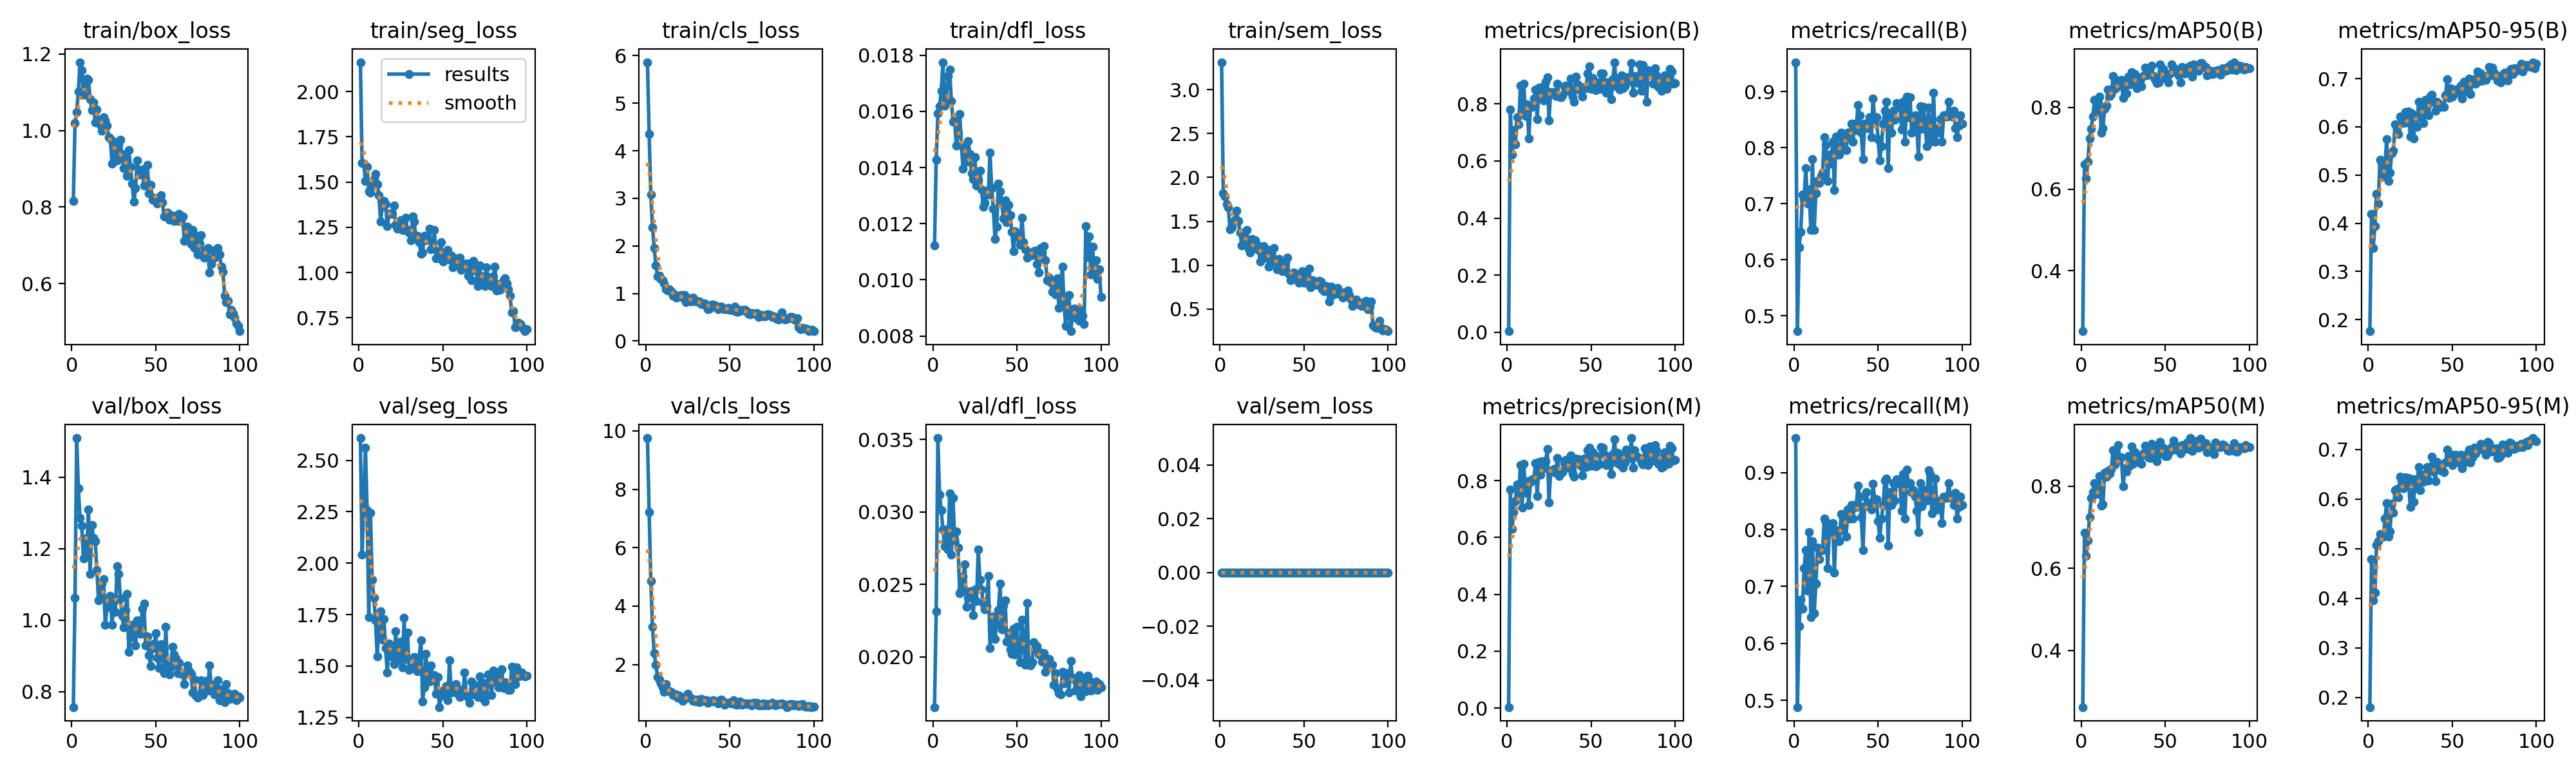

Values plotted in this chart, from the file beside it:
epoch, time, train/box_loss, train/seg_loss, train/cls_loss, train/dfl_loss, train/sem_loss, metrics/precision(B), metrics/recall(B), metrics/mAP50(B), metrics/mAP50-95(B), metrics/precision(M), metrics/recall(M), metrics/mAP50(M), metrics/mAP50-95(M), val/box_loss, val/seg_loss, val/cls_loss, val/dfl_loss, val/sem_loss, lr/pg0, lr/pg1, lr/pg2
1, 48.23, 0.8157, 2.163, 5.864, 0.01122, 3.312, 0.00336, 0.9528, 0.2522, 0.1761, 0.00339, 0.9606, 0.2615, 0.1805, 0.7571, 2.608, 9.755, 0.01654, 0, 0.0006545, 0.0006545, 0.0006545
2, 68.74, 1.02, 1.607, 4.352, 0.01428, 1.82, 0.7801, 0.4724, 0.6608, 0.4199, 0.7687, 0.4882, 0.6867, 0.4789, 1.063, 2.042, 7.212, 0.02313, 0, 0.001308, 0.001308, 0.001308
3, 88.84, 1.047, 1.603, 3.075, 0.01593, 1.781, 0.6229, 0.622, 0.6259, 0.3485, 0.6297, 0.6299, 0.6302, 0.3955, 1.509, 2.282, 4.862, 0.0351, 0, 0.001949, 0.001949, 0.001949
4, 109.3, 1.103, 1.506, 2.396, 0.01618, 1.695, 0.7083, 0.65, 0.6674, 0.3948, 0.6895, 0.6772, 0.6679, 0.4108, 1.368, 2.562, 3.299, 0.03118, 0, 0.001941, 0.001941, 0.001941
5, 129.7, 1.178, 1.586, 1.964, 0.01673, 1.655, 0.6579, 0.7165, 0.7243, 0.4615, 0.7287, 0.6614, 0.724, 0.5076, 1.286, 2.257, 2.393, 0.03012, 0, 0.001921, 0.001921, 0.001921
6, 150.3, 1.157, 1.45, 1.596, 0.01775, 1.408, 0.7523, 0.7087, 0.7484, 0.4411, 0.7867, 0.7323, 0.7718, 0.5158, 1.264, 1.738, 1.992, 0.02877, 0, 0.001901, 0.001901, 0.001901
7, 170.8, 1.093, 1.444, 1.366, 0.0162, 1.428, 0.7294, 0.764, 0.7784, 0.531, 0.7524, 0.7638, 0.7864, 0.5299, 1.172, 2.243, 1.562, 0.02764, 0, 0.001881, 0.001881, 0.001881
8, 191.5, 1.113, 1.484, 1.372, 0.01643, 1.494, 0.8641, 0.7008, 0.8181, 0.5246, 0.8544, 0.6929, 0.8084, 0.5234, 1.229, 1.918, 1.485, 0.02881, 0, 0.001861, 0.001861, 0.001861
9, 212, 1.136, 1.515, 1.306, 0.01726, 1.52, 0.7734, 0.7256, 0.7901, 0.4964, 0.7059, 0.7953, 0.7808, 0.5237, 1.191, 1.831, 1.358, 0.02741, 0, 0.001842, 0.001842, 0.001842
10, 232.2, 1.132, 1.547, 1.283, 0.01749, 1.621, 0.8714, 0.6535, 0.8128, 0.518, 0.8601, 0.6457, 0.7999, 0.5604, 1.31, 1.723, 1.209, 0.03127, 0, 0.001822, 0.001822, 0.001822
11, 252.4, 1.081, 1.49, 1.215, 0.01636, 1.501, 0.7579, 0.7795, 0.826, 0.5741, 0.7579, 0.7795, 0.8251, 0.5919, 1.13, 1.545, 1.065, 0.02707, 0, 0.001802, 0.001802, 0.001802
12, 272.7, 1.054, 1.429, 1.093, 0.01563, 1.374, 0.7984, 0.6535, 0.7378, 0.487, 0.7984, 0.6535, 0.7524, 0.5249, 1.267, 1.698, 1.339, 0.03096, 0, 0.001782, 0.001782, 0.001782
13, 293.1, 1.073, 1.28, 1.061, 0.01566, 1.223, 0.6797, 0.7184, 0.7501, 0.5051, 0.7133, 0.7053, 0.7559, 0.5341, 1.23, 1.765, 1.103, 0.02802, 0, 0.001762, 0.001762, 0.001762
14, 313, 1.02, 1.366, 1.084, 0.01477, 1.328, 0.7916, 0.7402, 0.7975, 0.5453, 0.796, 0.768, 0.8334, 0.5907, 1.222, 1.627, 1.076, 0.02865, 0, 0.001743, 0.001743, 0.001743
15, 333.2, 1.055, 1.394, 1.046, 0.01525, 1.285, 0.7893, 0.7377, 0.8046, 0.5504, 0.8052, 0.7484, 0.824, 0.5718, 1.141, 1.728, 1.072, 0.02756, 0, 0.001723, 0.001723, 0.001723
16, 352.7, 1.022, 1.378, 0.9571, 0.01591, 1.4, 0.8193, 0.7495, 0.8448, 0.6049, 0.8032, 0.7638, 0.8369, 0.6179, 1.056, 1.586, 0.9509, 0.02437, 0, 0.001703, 0.001703, 0.001703
17, 372.1, 1.015, 1.256, 0.9774, 0.01479, 1.192, 0.8496, 0.7559, 0.8289, 0.5978, 0.8619, 0.7638, 0.8318, 0.6204, 1.068, 1.469, 0.9707, 0.0247, 0, 0.001683, 0.001683, 0.001683
18, 391.8, 0.9989, 1.323, 0.9152, 0.01395, 1.142, 0.7466, 0.8189, 0.8326, 0.5849, 0.7466, 0.8189, 0.842, 0.6033, 1.103, 1.608, 0.9737, 0.02553, 0, 0.001663, 0.001663, 0.001663
19, 411.9, 1.035, 1.329, 0.9408, 0.01458, 1.297, 0.8575, 0.8054, 0.877, 0.6212, 0.8659, 0.8132, 0.8883, 0.6456, 1.115, 1.545, 0.8595, 0.0264, 0, 0.001644, 0.001644, 0.001644
20, 432.1, 1.026, 1.323, 0.9541, 0.0142, 1.193, 0.8308, 0.7402, 0.8453, 0.6196, 0.8214, 0.7323, 0.8527, 0.6391, 0.9871, 1.59, 0.9316, 0.02346, 0, 0.001624, 0.001624, 0.001624
21, 452.6, 1.013, 1.369, 0.962, 0.01495, 1.281, 0.8588, 0.7874, 0.8489, 0.6081, 0.8678, 0.7953, 0.8615, 0.6215, 1.035, 1.508, 0.8644, 0.02409, 0, 0.001604, 0.001604, 0.001604
22, 473, 0.9832, 1.263, 0.9195, 0.01449, 1.234, 0.8115, 0.7716, 0.8656, 0.6304, 0.8426, 0.8032, 0.9009, 0.6442, 1.056, 1.667, 0.7562, 0.02451, 0, 0.001584, 0.001584, 0.001584
23, 493.6, 0.9784, 1.242, 0.9686, 0.01379, 1.175, 0.877, 0.811, 0.8615, 0.6088, 0.8687, 0.811, 0.8688, 0.629, 1.069, 1.528, 0.833, 0.02444, 0, 0.001564, 0.001564, 0.001564
24, 514.3, 0.9138, 1.25, 0.8244, 0.01358, 1.042, 0.8937, 0.7244, 0.8675, 0.6323, 0.9116, 0.7244, 0.871, 0.6423, 0.9868, 1.556, 0.8355, 0.02289, 0, 0.001545, 0.001545, 0.001545
25, 534.5, 0.9698, 1.29, 0.9051, 0.01437, 1.143, 0.7431, 0.8198, 0.8232, 0.5797, 0.7223, 0.7989, 0.7995, 0.5835, 1.052, 1.618, 0.9987, 0.02466, 0, 0.001525, 0.001525, 0.001525
26, 554.7, 0.9285, 1.236, 0.8671, 0.01336, 1.216, 0.8419, 0.7874, 0.856, 0.6276, 0.8335, 0.7795, 0.8435, 0.6394, 1.023, 1.494, 0.8652, 0.02388, 0, 0.001505, 0.001505, 0.001505
27, 575.3, 0.9224, 1.234, 0.8379, 0.01357, 1.085, 0.8401, 0.7874, 0.8351, 0.5756, 0.832, 0.7798, 0.8366, 0.5945, 1.15, 1.734, 0.8426, 0.0274, 0, 0.001485, 0.001485, 0.001485
28, 595.9, 0.9631, 1.304, 0.9134, 0.01389, 1.179, 0.8419, 0.8268, 0.8757, 0.6213, 0.8419, 0.8268, 0.8735, 0.6399, 1.13, 1.533, 0.755, 0.02534, 0, 0.001465, 0.001465, 0.001465
29, 616.3, 0.9761, 1.236, 0.8673, 0.01321, 0.9864, 0.8286, 0.7992, 0.8569, 0.6, 0.8286, 0.7992, 0.851, 0.622, 1.06, 1.664, 0.7954, 0.02466, 0, 0.001446, 0.001446, 0.001446
30, 636.7, 0.9325, 1.222, 0.8284, 0.01259, 1.133, 0.8704, 0.8189, 0.8862, 0.6525, 0.8792, 0.8268, 0.8981, 0.665, 1.012, 1.48, 0.7417, 0.02366, 0, 0.001426, 0.001426, 0.001426
31, 657.4, 0.9023, 1.18, 0.8396, 0.01274, 1.057, 0.8254, 0.7953, 0.8599, 0.6203, 0.8165, 0.7874, 0.8544, 0.6175, 0.9795, 1.488, 0.7886, 0.02327, 0, 0.001406, 0.001406, 0.001406
32, 678.1, 0.9386, 1.309, 0.8306, 0.01317, 1.196, 0.8225, 0.8268, 0.8822, 0.6456, 0.8304, 0.8347, 0.8839, 0.6494, 1.029, 1.489, 0.7089, 0.02352, 0, 0.001386, 0.001386, 0.001386
33, 698.7, 0.8817, 1.282, 0.7722, 0.01303, 1.036, 0.8301, 0.8189, 0.8471, 0.6075, 0.8301, 0.8189, 0.8594, 0.6349, 1.074, 1.544, 0.8208, 0.02557, 0, 0.001366, 0.001366, 0.001366
34, 719.4, 0.9481, 1.19, 0.7758, 0.01452, 0.9549, 0.8614, 0.8425, 0.8743, 0.6562, 0.8614, 0.8425, 0.8725, 0.6497, 0.9121, 1.488, 0.763, 0.02061, 0, 0.001347, 0.001347, 0.001347
35, 740, 0.9047, 1.202, 0.7859, 0.01327, 1.072, 0.8645, 0.811, 0.8651, 0.6434, 0.8729, 0.8189, 0.8742, 0.6646, 0.9527, 1.474, 0.7791, 0.02193, 0, 0.001327, 0.001327, 0.001327
36, 760.7, 0.8608, 1.168, 0.7424, 0.01254, 0.9683, 0.8455, 0.8425, 0.8521, 0.6239, 0.8455, 0.8425, 0.855, 0.637, 0.9866, 1.543, 0.7811, 0.02277, 0, 0.001307, 0.001307, 0.001307
37, 781.2, 0.8135, 1.104, 0.6767, 0.01145, 0.9314, 0.8544, 0.8319, 0.877, 0.6633, 0.8625, 0.8398, 0.8807, 0.6603, 0.9587, 1.625, 0.6948, 0.02124, 0, 0.001287, 0.001287, 0.001287
38, 801.7, 0.8486, 1.112, 0.6864, 0.01188, 0.9418, 0.8883, 0.8767, 0.8977, 0.6669, 0.8883, 0.8767, 0.8992, 0.6855, 0.9304, 1.328, 0.7418, 0.0223, 0, 0.001267, 0.001267, 0.001267
39, 822.3, 0.921, 1.203, 0.7663, 0.01343, 1.026, 0.8256, 0.8583, 0.8791, 0.6513, 0.8256, 0.8583, 0.8825, 0.6556, 1, 1.397, 0.7299, 0.02323, 0, 0.001248, 0.001248, 0.001248
40, 842.6, 0.8846, 1.179, 0.7613, 0.01316, 1.089, 0.8073, 0.8268, 0.8828, 0.6329, 0.813, 0.8217, 0.8702, 0.6362, 0.9927, 1.559, 0.7854, 0.02504, 0, 0.001228, 0.001228, 0.001228
41, 862.5, 0.8914, 1.185, 0.7528, 0.01276, 0.9015, 0.8955, 0.7795, 0.8804, 0.6525, 0.8774, 0.7638, 0.8687, 0.6755, 0.9613, 1.437, 0.7539, 0.02192, 0, 0.001208, 0.001208, 0.001208
42, 882.2, 0.8991, 1.241, 0.7322, 0.01218, 0.8258, 0.8691, 0.8425, 0.9032, 0.6475, 0.8697, 0.8412, 0.9036, 0.6593, 1.033, 1.425, 0.7236, 0.02354, 0, 0.001188, 0.001188, 0.001188
43, 901.8, 0.8559, 1.13, 0.6699, 0.01282, 0.8803, 0.85, 0.8425, 0.8769, 0.6414, 0.8743, 0.8661, 0.8992, 0.6575, 1.047, 1.503, 0.6757, 0.02392, 0, 0.001168, 0.001168, 0.001168
44, 921.1, 0.8706, 1.14, 0.7074, 0.01205, 0.9204, 0.8453, 0.8347, 0.8687, 0.6419, 0.8533, 0.8425, 0.8874, 0.657, 0.9291, 1.441, 0.7807, 0.02106, 0, 0.001149, 0.001149, 0.001149
45, 940.6, 0.9099, 1.234, 0.7202, 0.01267, 0.8888, 0.825, 0.8541, 0.8597, 0.6412, 0.8175, 0.8467, 0.8614, 0.6541, 0.9549, 1.456, 0.8057, 0.02163, 0, 0.001129, 0.001129, 0.001129
46, 960.2, 0.8362, 1.079, 0.6791, 0.0123, 0.8375, 0.8602, 0.8189, 0.8619, 0.6659, 0.8779, 0.8347, 0.8779, 0.6731, 0.9022, 1.364, 0.7348, 0.02054, 0, 0.001109, 0.001109, 0.001109
47, 979.9, 0.8572, 1.119, 0.6707, 0.01171, 0.8033, 0.8558, 0.8881, 0.9061, 0.6982, 0.8482, 0.8803, 0.9087, 0.7001, 0.8722, 1.446, 0.6159, 0.0202, 0, 0.001089, 0.001089, 0.001089
48, 1000, 0.8189, 1.08, 0.6698, 0.01101, 0.8879, 0.9064, 0.8504, 0.8884, 0.6602, 0.9064, 0.8504, 0.889, 0.6842, 0.9328, 1.3, 0.6601, 0.02196, 0, 0.001069, 0.001069, 0.001069
49, 1020, 0.8246, 1.169, 0.6997, 0.01174, 0.9286, 0.9313, 0.8545, 0.8948, 0.6803, 0.9155, 0.8528, 0.8949, 0.6901, 0.9224, 1.357, 0.6808, 0.02018, 0, 0.00105, 0.00105, 0.00105
50, 1041, 0.8197, 1.063, 0.6591, 0.01152, 0.7986, 0.8519, 0.8153, 0.8725, 0.6622, 0.8519, 0.8153, 0.8741, 0.6688, 0.9634, 1.378, 0.6822, 0.0221, 0, 0.00103, 0.00103, 0.00103
51, 1061, 0.8098, 1.098, 0.6663, 0.01155, 0.8855, 0.8916, 0.7772, 0.875, 0.669, 0.9006, 0.7849, 0.8734, 0.6763, 0.895, 1.382, 0.6726, 0.02046, 0, 0.00101, 0.00101, 0.00101
52, 1082, 0.8227, 1.084, 0.6445, 0.01125, 0.8024, 0.8726, 0.8032, 0.8607, 0.6773, 0.8908, 0.8189, 0.8794, 0.6888, 0.8667, 1.402, 0.787, 0.01962, 0, 0.0009902, 0.0009902, 0.0009902
53, 1103, 0.8307, 1.127, 0.7209, 0.01221, 0.9597, 0.8493, 0.8425, 0.8833, 0.671, 0.8493, 0.8425, 0.8864, 0.6852, 0.9328, 1.335, 0.6537, 0.02256, 0, 0.0009704, 0.0009704, 0.0009704
54, 1123, 0.8117, 1.072, 0.6223, 0.01134, 0.7482, 0.8752, 0.8661, 0.9052, 0.673, 0.8555, 0.8855, 0.8964, 0.6737, 0.9121, 1.529, 0.6279, 0.02098, 0, 0.0009506, 0.0009506, 0.0009506
55, 1143, 0.775, 1.093, 0.6214, 0.01109, 0.8268, 0.8519, 0.8819, 0.8982, 0.6856, 0.8595, 0.8898, 0.9121, 0.6887, 0.8523, 1.371, 0.6705, 0.01947, 0, 0.0009308, 0.0009308, 0.0009308
56, 1163, 0.7803, 1.03, 0.6549, 0.01078, 0.8147, 0.9074, 0.7638, 0.8906, 0.6583, 0.9175, 0.7716, 0.889, 0.6624, 0.9809, 1.402, 0.7358, 0.02371, 0, 0.000911, 0.000911, 0.000911
57, 1184, 0.7853, 1.046, 0.6462, 0.01098, 0.777, 0.9066, 0.8583, 0.8904, 0.6935, 0.9149, 0.8661, 0.8975, 0.6768, 0.8713, 1.399, 0.6239, 0.01973, 0, 0.0008912, 0.0008912, 0.0008912
58, 1204, 0.7667, 1.071, 0.6603, 0.01096, 0.7754, 0.8771, 0.8268, 0.8792, 0.6903, 0.8942, 0.8425, 0.8924, 0.6892, 0.8491, 1.412, 0.6558, 0.01942, 0, 0.0008714, 0.0008714, 0.0008714
59, 1224, 0.7786, 1.08, 0.6573, 0.01087, 0.8243, 0.8395, 0.8661, 0.8622, 0.6737, 0.8547, 0.8819, 0.8803, 0.6745, 0.8674, 1.366, 0.6723, 0.01962, 0, 0.0008516, 0.0008516, 0.0008516
60, 1244, 0.7778, 1.081, 0.6241, 0.01101, 0.815, 0.8744, 0.8504, 0.9001, 0.6999, 0.8744, 0.8504, 0.9009, 0.6995, 0.9254, 1.35, 0.6338, 0.02102, 0, 0.0008318, 0.0008318, 0.0008318
... 40 more rows
